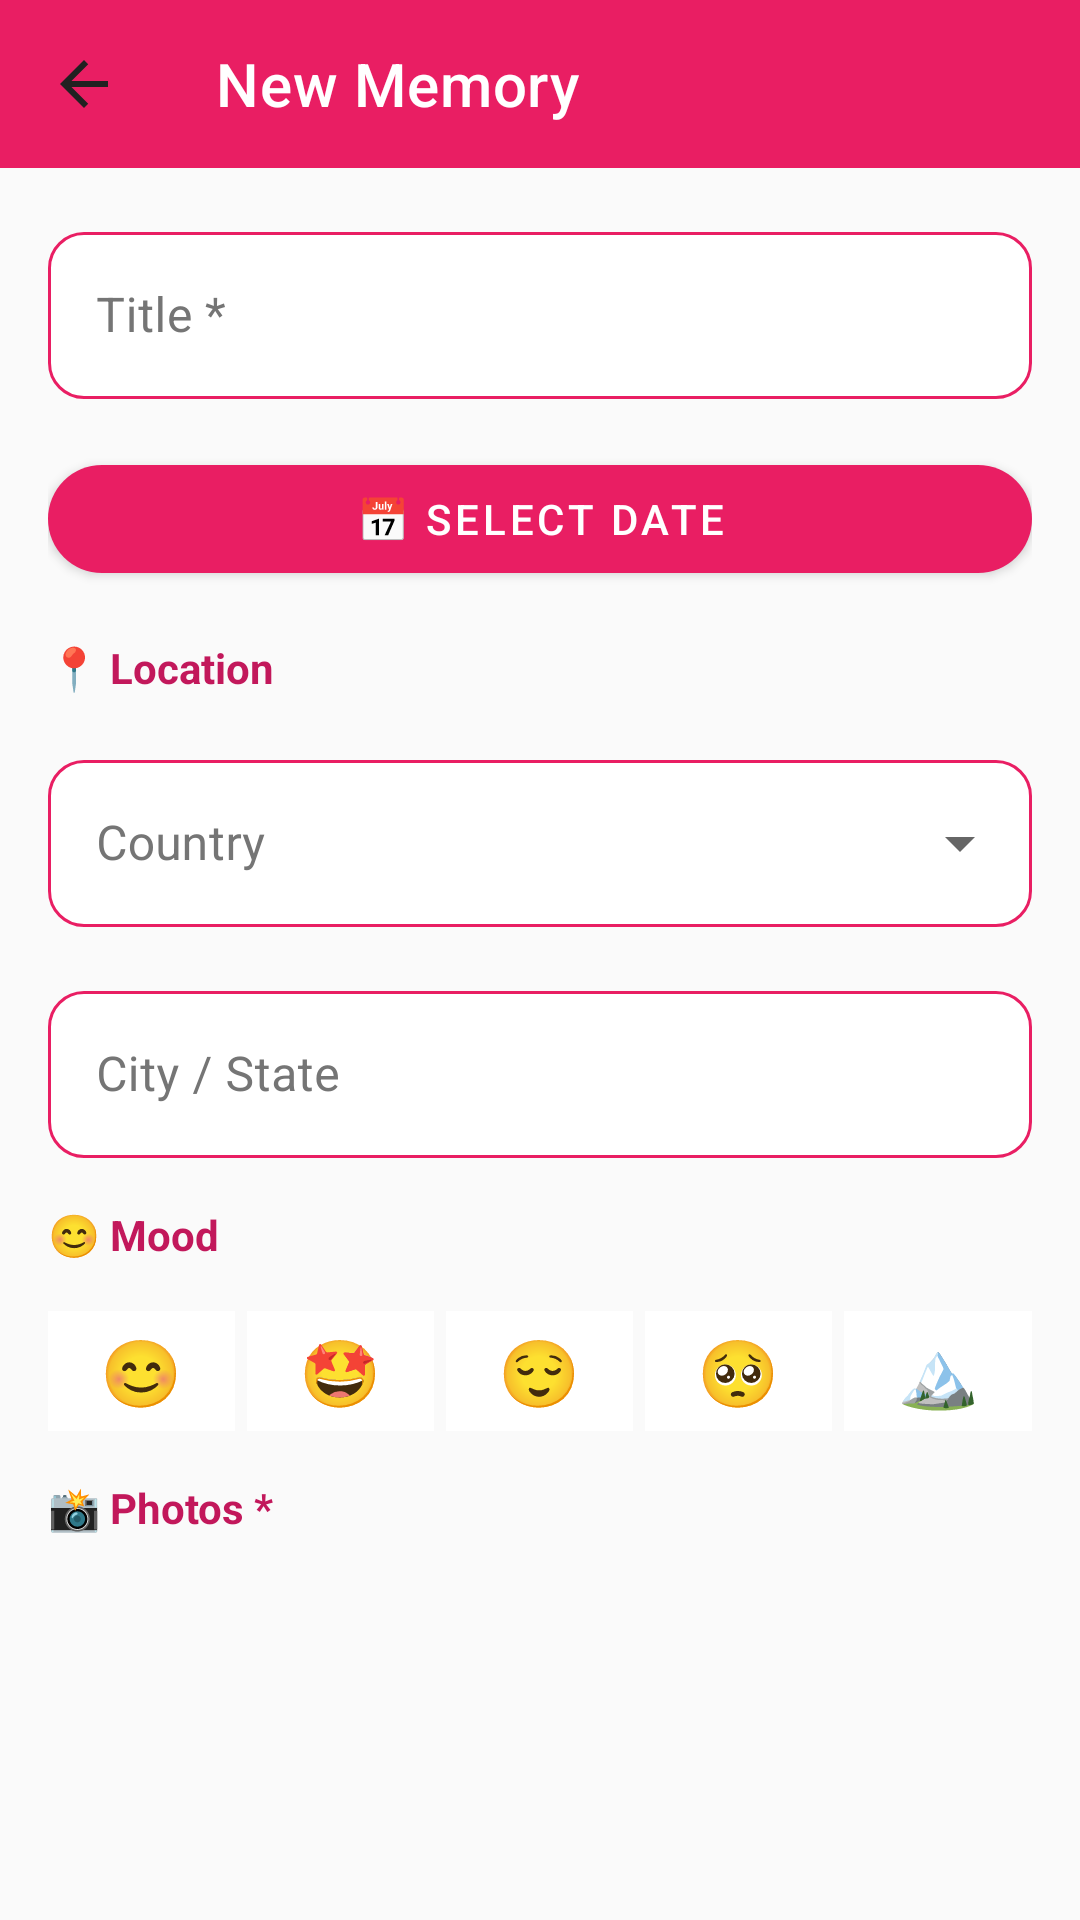

The Android layout XML behind this screen, and the referenced resources:
<!-- AndroidManifest.xml: application theme Theme.Memoriva -->
<!-- res/layout/activity_memory_create_edit.xml -->
<?xml version="1.0" encoding="utf-8"?>
<androidx.constraintlayout.widget.ConstraintLayout
    xmlns:android="http://schemas.android.com/apk/res/android"
    xmlns:app="http://schemas.android.com/apk/res-auto"
    android:layout_width="match_parent"
    android:layout_height="match_parent"
    android:background="@color/colorBackground">

    <androidx.appcompat.widget.Toolbar
        android:id="@+id/toolbar"
        android:layout_width="0dp"
        android:layout_height="?attr/actionBarSize"
        android:background="@color/colorPrimary"
        app:layout_constraintEnd_toEndOf="parent"
        app:layout_constraintStart_toStartOf="parent"
        app:layout_constraintTop_toTopOf="parent"
        app:navigationIcon="@drawable/ic_arrow_back"
        app:title="New Memory"
        app:titleTextColor="@color/white" />

    <androidx.core.widget.NestedScrollView
        android:layout_width="0dp"
        android:layout_height="0dp"
        android:fillViewport="true"
        app:layout_constraintBottom_toBottomOf="parent"
        app:layout_constraintEnd_toEndOf="parent"
        app:layout_constraintStart_toStartOf="parent"
        app:layout_constraintTop_toBottomOf="@id/toolbar">

        <LinearLayout
            android:layout_width="match_parent"
            android:layout_height="wrap_content"
            android:orientation="vertical"
            android:padding="16dp">

            
            <com.google.android.material.textfield.TextInputLayout
                android:id="@+id/tilTitle"
                style="@style/Widget.Memoriva.TextInputLayout"
                android:layout_width="match_parent"
                android:layout_height="wrap_content"
                android:layout_marginBottom="16dp"
                android:hint="Title *">
                <com.google.android.material.textfield.TextInputEditText
                    android:id="@+id/etTitle"
                    android:layout_width="match_parent"
                    android:layout_height="wrap_content"
                    android:inputType="textCapSentences"
                    android:textColor="@color/black"
                    android:maxLength="100" />
            </com.google.android.material.textfield.TextInputLayout>

            
            <com.google.android.material.button.MaterialButton
        app:cornerRadius="26dp"
        app:backgroundTint="@color/colorPrimary"
                android:id="@+id/btnSelectDate"
                
                android:layout_width="match_parent"
                android:layout_height="wrap_content"
                android:layout_marginBottom="16dp"
                android:text="📅 Select Date"
                android:textColor="@color/white"
                app:strokeColor="@color/colorDivider" />

            
            <TextView
                android:layout_width="match_parent"
                android:layout_height="wrap_content"
                android:text="📍 Location"
                android:textColor="@color/colorPrimaryDark"
                android:textSize="14sp"
                android:textStyle="bold"
                android:layout_marginBottom="16dp" />

            
            <com.google.android.material.textfield.TextInputLayout
                android:id="@+id/tilCountry"
                style="@style/Widget.Memoriva.TextInputLayout.ExposedDropdown"
                android:layout_width="match_parent"
                android:layout_height="wrap_content"
                android:layout_marginBottom="16dp"
                android:hint="Country">
                <AutoCompleteTextView
                    android:id="@+id/spinnerCountry"
                    android:layout_width="match_parent"
                    android:layout_height="wrap_content"
                    android:inputType="textCapWords"
                    android:textColor="@color/black"
                    android:completionThreshold="1" />
            </com.google.android.material.textfield.TextInputLayout>

            
            <com.google.android.material.textfield.TextInputLayout
                android:id="@+id/tilLocation"
                style="@style/Widget.Memoriva.TextInputLayout"
                android:layout_width="match_parent"
                android:layout_height="wrap_content"
                android:layout_marginBottom="16dp"
                android:hint="City / State"
                app:startIconDrawable="@drawable/ic_location">
                <com.google.android.material.textfield.TextInputEditText
                    android:id="@+id/etLocation"
                    android:layout_width="match_parent"
                    android:layout_height="wrap_content"
                    android:textColor="@color/black"
                    android:inputType="textCapWords" />
            </com.google.android.material.textfield.TextInputLayout>

            
            <TextView
                android:layout_width="match_parent"
                android:layout_height="wrap_content"
                android:text="😊 Mood"
                android:textColor="@color/colorPrimaryDark"
                android:textSize="14sp"
                android:textStyle="bold"
                android:layout_marginBottom="16dp" />

            <LinearLayout
                android:layout_width="match_parent"
                android:layout_height="wrap_content"
                android:orientation="horizontal"
                android:layout_marginBottom="16dp">

                <TextView android:id="@+id/moodHappy"
                    android:layout_width="0dp" android:layout_height="40dp"
                    android:layout_weight="1" android:gravity="center"
                    android:text="😊" android:textSize="22sp"
                    android:background="@color/white" android:layout_marginEnd="4dp" />
                <TextView android:id="@+id/moodExcited"
                    android:layout_width="0dp" android:layout_height="40dp"
                    android:layout_weight="1" android:gravity="center"
                    android:text="🤩" android:textSize="22sp"
                    android:background="@color/white" android:layout_marginEnd="4dp" />
                <TextView android:id="@+id/moodPeaceful"
                    android:layout_width="0dp" android:layout_height="40dp"
                    android:layout_weight="1" android:gravity="center"
                    android:text="😌" android:textSize="22sp"
                    android:background="@color/white" android:layout_marginEnd="4dp" />
                <TextView android:id="@+id/moodNostalgic"
                    android:layout_width="0dp" android:layout_height="40dp"
                    android:layout_weight="1" android:gravity="center"
                    android:text="🥺" android:textSize="22sp"
                    android:background="@color/white" android:layout_marginEnd="4dp" />
                <TextView android:id="@+id/moodAdventurous"
                    android:layout_width="0dp" android:layout_height="40dp"
                    android:layout_weight="1" android:gravity="center"
                    android:text="🏔️" android:textSize="22sp"
                    android:background="@color/white" />
            </LinearLayout>

            
            <TextView
                android:layout_width="match_parent"
                android:layout_height="wrap_content"
                android:layout_marginBottom="16dp"
                android:text="📸 Photos *"
                android:textColor="@color/colorPrimaryDark"
                android:textSize="14sp"
                android:textStyle="bold" />

            <androidx.recyclerview.widget.RecyclerView
                android:id="@+id/rvPhotos"
                android:layout_width="match_parent"
                android:layout_height="120dp"
                android:layout_marginBottom="16dp"
                android:clipToPadding="false"
                android:orientation="horizontal"
                android:paddingEnd="8dp" />

            <com.google.android.material.button.MaterialButton
        app:cornerRadius="26dp"
        app:backgroundTint="@color/colorPrimary"
                android:id="@+id/btnAddPhoto"
                
                android:layout_width="wrap_content"
                android:layout_height="wrap_content"
                android:layout_marginBottom="16dp"
                android:text="Add Photo"
                android:textColor="@color/white"
                app:icon="@drawable/ic_camera"
                app:iconTint="@color/colorPrimary"
                app:strokeColor="@color/colorPrimary" />

            
            <com.google.android.material.textfield.TextInputLayout
                android:id="@+id/tilNotes"
                style="@style/Widget.Memoriva.TextInputLayout"
                android:layout_width="match_parent"
                android:layout_height="wrap_content"
                android:layout_marginBottom="24dp"
                android:hint="Notes">
                <com.google.android.material.textfield.TextInputEditText
                    android:id="@+id/etNotes"
                    android:layout_width="match_parent"
                    android:layout_height="wrap_content"
                    android:gravity="top"
                    android:textColor="@color/black"
                    android:inputType="textMultiLine|textCapSentences"
                    android:maxLength="1000"
                    android:minLines="4" />
            </com.google.android.material.textfield.TextInputLayout>

            
            <com.google.android.material.button.MaterialButton
                android:id="@+id/btnSaveMemory"
                android:layout_width="match_parent"
                android:layout_height="56dp"
                android:text="Save Memory"
                android:textColor="@color/white"
                android:textSize="16sp"
                app:backgroundTint="@color/colorPrimary"
                app:cornerRadius="26dp" />

        </LinearLayout>
    </androidx.core.widget.NestedScrollView>

</androidx.constraintlayout.widget.ConstraintLayout>
<!-- resources referenced by this layout -->
<resources>
  <color name="black">#FF000000</color>
  <color name="colorBackground">#FAFAFA</color>
  <color name="colorDivider">#E0E0E0</color>
  <color name="colorPrimary">#E91E63</color>
  <color name="colorPrimaryDark">#C2185B</color>
  <color name="white">#FFFFFFFF</color>
  <!-- drawable ic_arrow_back (drawable) -->
  <vector xmlns:android="http://schemas.android.com/apk/res/android"
      android:width="24dp"
      android:height="24dp"
      android:viewportWidth="24"
      android:viewportHeight="24"
      android:tint="@color/colorTextPrimary">
      <path
          android:fillColor="@android:color/white"
          android:pathData="M20,11H7.83l5.59,-5.59L12,4l-8,8 8,8 1.41,-1.41L7.83,13H20v-2z"/>
  </vector>
  <!-- drawable ic_camera (drawable) -->
  <?xml version="1.0" encoding="utf-8"?>
  <vector xmlns:android="http://schemas.android.com/apk/res/android"
      android:width="24dp"
      android:height="24dp"
      android:viewportWidth="24"
      android:viewportHeight="24">
      <path
          android:fillColor="@android:color/black"
          android:pathData="M12,15.2c1.77,0 3.2,-1.43 3.2,-3.2s-1.43,-3.2 -3.2,-3.2 -3.2,1.43 -3.2,3.2 1.43,3.2 3.2,3.2zM9,2L7.17,4H4c-1.1,0 -2,0.9 -2,2v12c0,1.1 0.9,2 2,2h16c1.1,0 2,-0.9 2,-2V6c0,-1.1 -0.9,-2 -2,-2h-3.17L15,2H9zm3,15c-2.76,0 -5,-2.24 -5,-5s2.24,-5 5,-5 5,2.24 5,5 -2.24,5 -5,5z" />
  </vector>
  <style name="Widget.Memoriva.TextInputLayout" parent="Widget.MaterialComponents.TextInputLayout.OutlinedBox">
          <item name="hintTextColor">@color/colorTextSecondary</item>
          <item name="android:textColorHint">@color/colorTextSecondary</item>
          <item name="boxStrokeColor">@color/text_input_stroke</item>
          <item name="boxBackgroundColor">@color/white</item>
          <item name="boxCornerRadiusTopStart">12dp</item>
          <item name="boxCornerRadiusTopEnd">12dp</item>
          <item name="boxCornerRadiusBottomStart">12dp</item>
          <item name="boxCornerRadiusBottomEnd">12dp</item>
      </style>
  <style name="Widget.Memoriva.TextInputLayout.ExposedDropdown" parent="Widget.MaterialComponents.TextInputLayout.OutlinedBox.ExposedDropdownMenu">
          <item name="hintTextColor">@color/colorTextSecondary</item>
          <item name="android:textColorHint">@color/colorTextSecondary</item>
          <item name="boxStrokeColor">@color/text_input_stroke</item>
          <item name="boxBackgroundColor">@color/white</item>
          <item name="boxCornerRadiusTopStart">12dp</item>
          <item name="boxCornerRadiusTopEnd">12dp</item>
          <item name="boxCornerRadiusBottomStart">12dp</item>
          <item name="boxCornerRadiusBottomEnd">12dp</item>
      </style>
  <style name="Theme.Memoriva" parent="Base.Theme.Memoriva" />
  <color name="colorTextPrimary">#212121</color>
  <color name="colorTextSecondary">#757575</color>
  <color name="colorAccent">#FF5252</color>
  <color name="colorSurface">#FFFFFF</color>
  <color name="colorOnPrimary">#FFFFFF</color>
  <color name="colorError">#F44336</color>
  <style name="PopupMenuStyle" parent="Widget.AppCompat.PopupMenu">
          <item name="android:popupBackground">@color/white</item>
      </style>
</resources>
